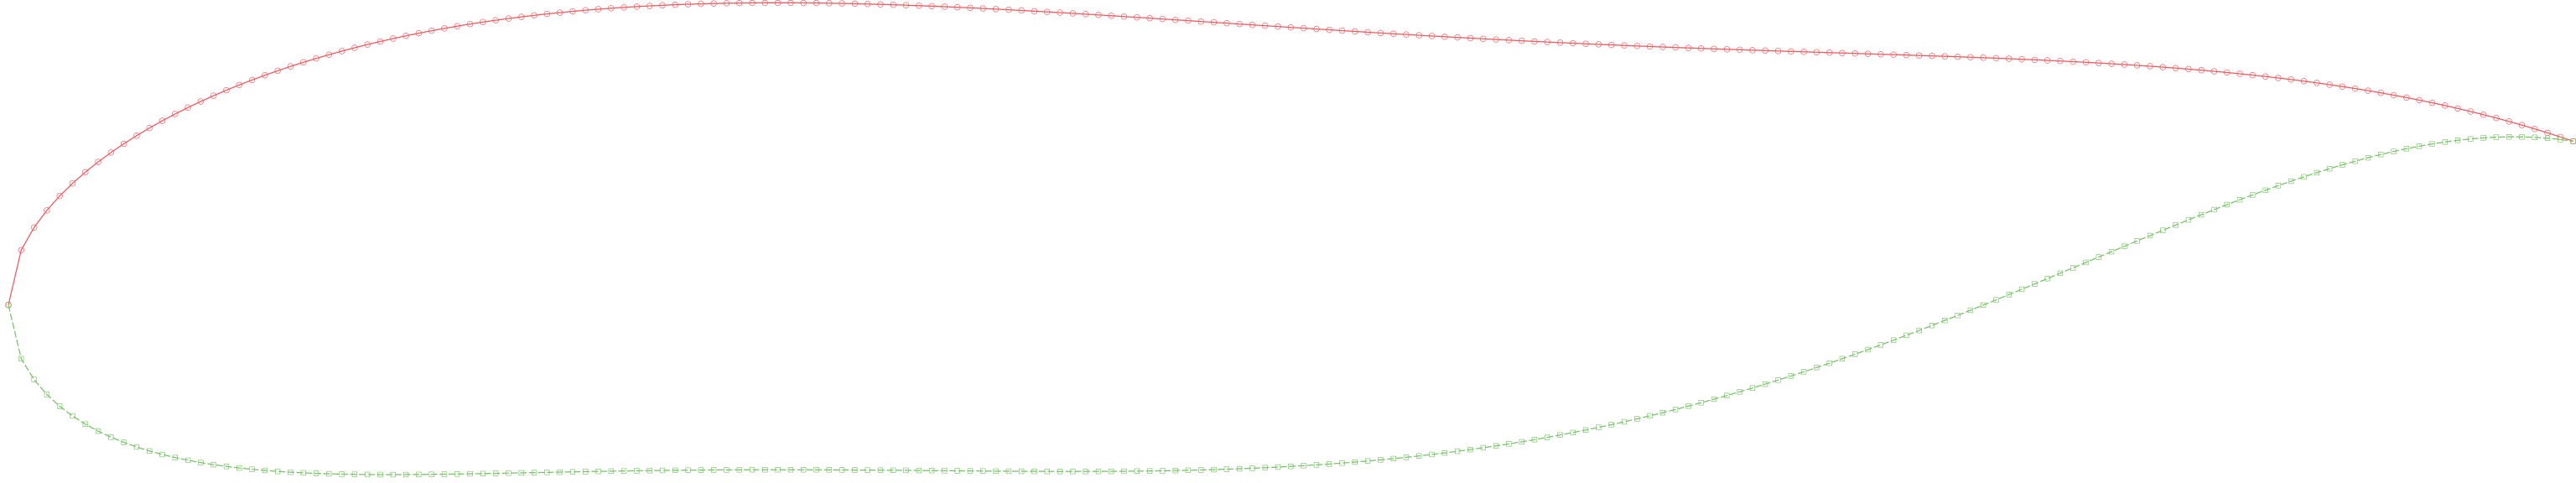

Data behind this chart, as committed beside it:
0.000000, 0.000000, 0.000000
0.002500, 0.009982, 0.000000
0.005000, 0.01409, 0.000000
0.007500, 0.01722, 0.000000
0.01, 0.01984, 0.000000
0.0125, 0.02212, 0.000000
0.015, 0.02417, 0.000000
0.0175, 0.02603, 0.000000
0.02, 0.02774, 0.000000
0.0225, 0.02933, 0.000000
0.025, 0.03082, 0.000000
0.0275, 0.03221, 0.000000
0.03, 0.03352, 0.000000
0.0325, 0.03476, 0.000000
0.035, 0.03592, 0.000000
0.0375, 0.03703, 0.000000
0.04, 0.03809, 0.000000
0.0425, 0.03909, 0.000000
0.045, 0.04004, 0.000000
0.0475, 0.04095, 0.000000
0.05, 0.04181, 0.000000
0.0525, 0.04263, 0.000000
0.055, 0.04342, 0.000000
0.0575, 0.04416, 0.000000
0.06, 0.04487, 0.000000
0.0625, 0.04555, 0.000000
0.065, 0.0462, 0.000000
0.0675, 0.04681, 0.000000
0.07, 0.0474, 0.000000
0.0725, 0.04796, 0.000000
0.075, 0.04848, 0.000000
0.0775, 0.04899, 0.000000
0.08, 0.04946, 0.000000
0.0825, 0.04991, 0.000000
0.085, 0.05034, 0.000000
0.0875, 0.05074, 0.000000
0.09, 0.05113, 0.000000
0.0925, 0.05149, 0.000000
0.095, 0.05182, 0.000000
0.0975, 0.05214, 0.000000
0.1, 0.05244, 0.000000
0.1025, 0.05271, 0.000000
0.105, 0.05297, 0.000000
0.1075, 0.05321, 0.000000
0.11, 0.05344, 0.000000
0.1125, 0.05364, 0.000000
0.115, 0.05383, 0.000000
0.1175, 0.054, 0.000000
0.12, 0.05416, 0.000000
0.1225, 0.0543, 0.000000
0.125, 0.05443, 0.000000
0.1275, 0.05455, 0.000000
0.13, 0.05465, 0.000000
0.1325, 0.05473, 0.000000
0.135, 0.05481, 0.000000
0.1375, 0.05487, 0.000000
0.14, 0.05492, 0.000000
0.1425, 0.05495, 0.000000
0.145, 0.05498, 0.000000
0.1475, 0.055, 0.000000
0.15, 0.055, 0.000000
... 339 more rows
